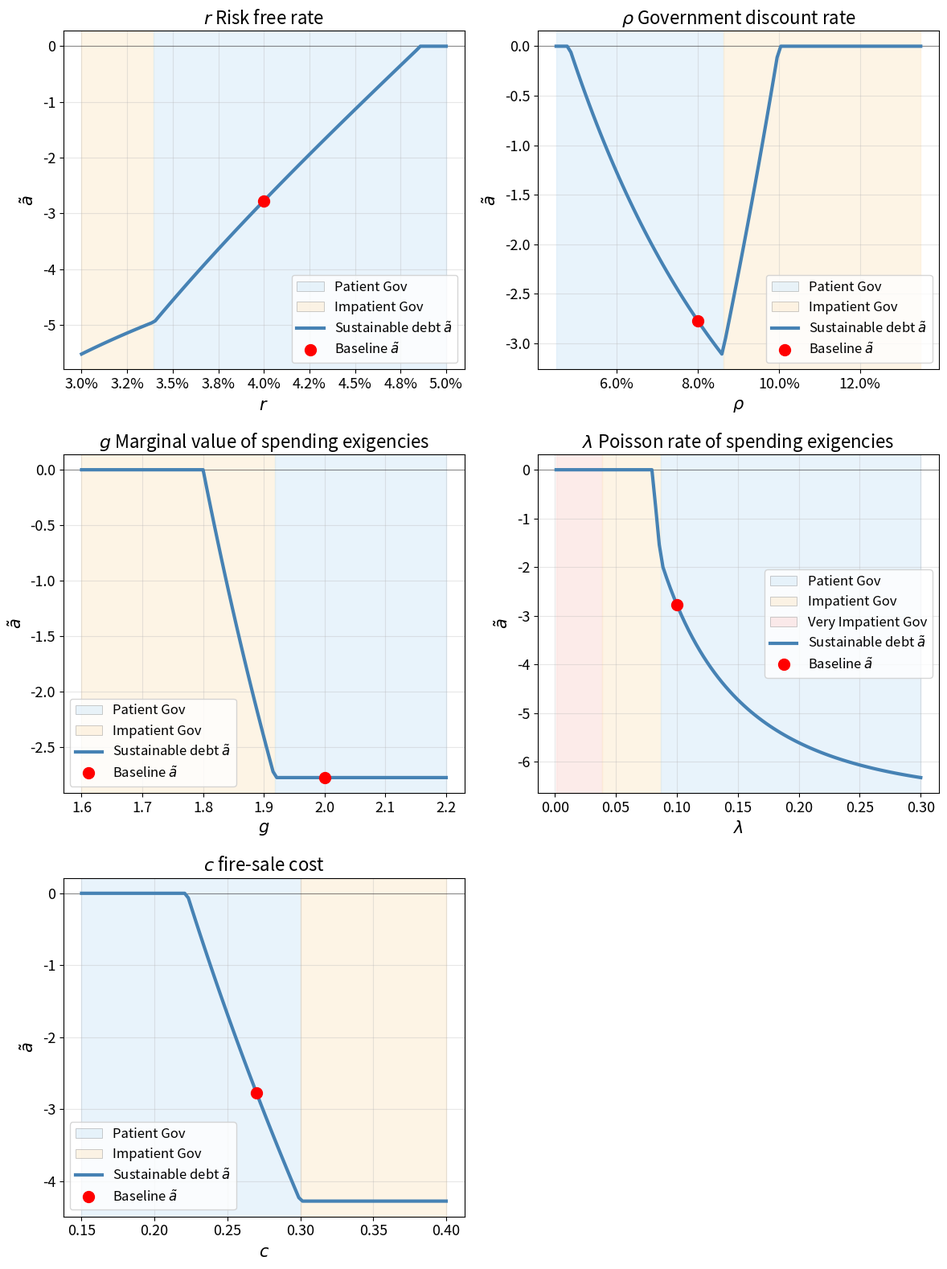
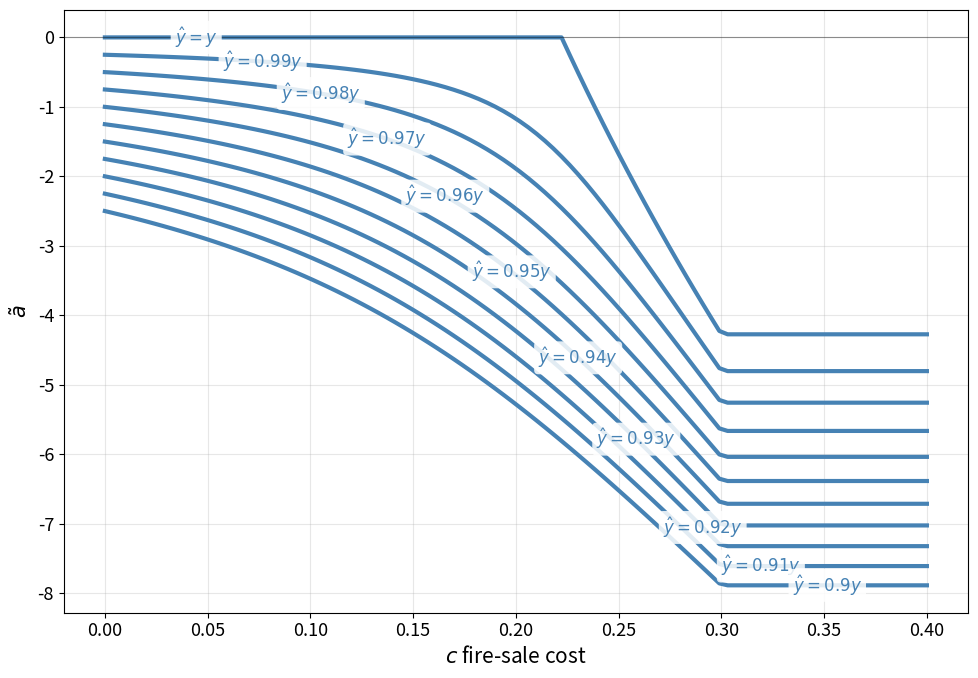

Source code (Python) for these figures, in order:
"""
Debt sustainability: tilde_a = lowest nonpositive root of f(a) = 0.

Baseline parameters:
    r = 4%, rho = 8%, g = 2, lambda = 0.1, c = 0.25, y_tilde = 1
    y = 1 (normalization; output scales linearly with y)

Requires: numpy, scipy, matplotlib
"""

import numpy as np
import matplotlib

matplotlib.use("Agg")
import matplotlib.pyplot as plt
from matplotlib.patches import Patch
from scipy.optimize import brentq

# ---------------------------------------------------------------------------
Y = 1.0  # fixed normalization (not varied in the 6 graphs)

CENTRAL = dict(
    r=0.04,
    rho=0.08,
    g=2.0,
    lam=0.1,
    c=0.27,
    y_tilde=1.0,
)


def regime(r, rho, g, lam, c):
    """Return 1, 2, or 3 for the active branch."""
    dr = rho - r
    bound1 = (g * (1 - c) - 1) * lam
    bound2 = (g - 1) * lam
    if dr <= bound1:
        return 1
    if dr <= bound2:
        return 2
    return 3


def f(a, r, rho, g, lam, c, y_tilde, y=Y):
    """
    f(a) piecewise value function minus reference level.

    Regime 1 (rho-r <= [g(1-c)-1] lambda):
        gy/rho * lambda/(lambda+rho-r) * [1 + ra/y - c(1+ra/y)^((rho+lambda)/r)]
        - g y_tilde/rho * lambda/(lambda+rho-r) * [1-c]

    Regime 2 ([g(1-c)-1]lambda <= rho-r <= [g-1]lambda):
        gy lambda/(rho(lambda+rho-r)) * (1+ra/y)
        - y[lambda(g-1)+r-rho]/(rho(lambda+rho-r)) * (1+ra/y)^((rho+lambda)/r)
        - g y_tilde lambda/(rho(lambda+rho-r))
        + y_tilde[lambda(g-1)+r-rho]/(rho(lambda+rho-r))

    Regime 3 ([g-1]lambda <= rho-r):
        (y + r a)/rho - y_tilde/rho
    """
    reg = regime(r, rho, g, lam, c)
    x = r * a / y

    if reg == 3:
        return (y + r * a - y_tilde) / rho

    d = lam + rho - r
    exp = (rho + lam) / r

    if 1 + x <= 0:
        return np.nan

    if reg == 1:
        pref = (g * y / rho) * (lam / d)
        ref = (g * y_tilde / rho) * (lam / d) * (1 - c)
        return pref * (1 + x - c * (1 + x) ** exp) - ref

    pref = (g * y * lam) / (rho * d)
    coef = y * (lam * (g - 1) + r - rho) / (rho * d)
    ref = (g * y_tilde * lam) / (rho * d) - y_tilde * (lam * (g - 1) + r - rho) / (rho * d)
    return pref * (1 + x) - coef * (1 + x) ** exp - ref


def find_tilde_a(r, rho, g, lam, c, y_tilde, y=Y, a_min=None, a_max=0.0, n_scan=4000):
    """
    Lowest nonpositive solution to f(a) = 0 on [a_min, 0].
    Returns 0 if no nonpositive root exists.
    """
    reg = regime(r, rho, g, lam, c)

    # Regime 3: linear, unique root
    if reg == 3:
        root = (y_tilde - y) / r
        return root if root <= 0 else 0.0

    # For regimes 1-2, need 1 + r*a/y > 0 for real-valued power
    if a_min is None:
        a_min = -0.999 * y / r

    def fn(a):
        return f(a, r, rho, g, lam, c, y_tilde, y)

    grid = np.linspace(a_min, a_max, n_scan)
    vals = np.array([fn(a) for a in grid])

    roots = []
    for i in range(len(grid) - 1):
        lo, hi = grid[i], grid[i + 1]
        flo, fhi = vals[i], vals[i + 1]
        if abs(flo) < 1e-12 and lo < 1e-12:
            roots.append(lo)
        elif flo * fhi < 0:
            try:
                rt = brentq(fn, lo, hi, xtol=1e-12)
                if rt <= 1e-10:  # nonpositive (allow tiny numerical noise)
                    roots.append(rt)
            except ValueError:
                pass

    if not roots:
        return 0.0

    roots.sort()
    # Deduplicate
    unique = [roots[0]]
    for rt in roots[1:]:
        if rt - unique[-1] > 1e-5:
            unique.append(rt)
    return unique[0]


def sweep(param, values, y=Y):
    out = []
    for v in values:
        p = {**CENTRAL, param: v}
        out.append(
            find_tilde_a(
                r=p["r"],
                rho=p["rho"],
                g=p["g"],
                lam=p["lam"],
                c=p["c"],
                y_tilde=p["y_tilde"],
                y=y,
            )
        )
    return np.array(out, dtype=float)


def sweep_regime(param, values):
    """Regime (1, 2, or 3) at each swept parameter value."""
    out = []
    for v in values:
        p = {**CENTRAL, param: v}
        out.append(regime(p["r"], p["rho"], p["g"], p["lam"], p["c"]))
    return np.array(out, dtype=int)


REGIME_COLORS = {1: "#d6eaf8", 2: "#fdebd0", 3: "#fadbd8"}
REGIME_LABELS = {1: "Patient Gov", 2: "Impatient Gov", 3: "Very Impatient Gov"}


def shade_regimes(ax, vals, regs):
    """Draw colored background spans for each regime."""
    i = 0
    while i < len(vals):
        reg = regs[i]
        j = i + 1
        while j < len(vals) and regs[j] == reg:
            j += 1
        left = vals[i] if i == 0 else (vals[i - 1] + vals[i]) / 2
        right = vals[j - 1] if j == len(vals) else (vals[j - 1] + vals[j]) / 2
        ax.axvspan(left, right, color=REGIME_COLORS[reg], alpha=0.55, zorder=0)
        i = j


def regime_legend_handles(regs):
    """Legend patches for regimes present in a panel."""
    return [
        Patch(
            facecolor=REGIME_COLORS[r],
            alpha=0.55,
            edgecolor="gray",
            linewidth=0.5,
            label=REGIME_LABELS[r],
        )
        for r in sorted(set(regs))
    ]


def main():
    ranges = {
        "r":   np.linspace(0.03, 0.05, 100),
        "rho": np.linspace(0.045, 0.135, 100),
        "g":   np.linspace(1.6, 2.2, 100),
        "lam": np.linspace(0.001, 0.3, 100),
        "c":   np.linspace(0.15, 0.4, 100),
    }


    labels = {
        "r": r"$r$",
        "rho": r"$\rho$",
        "g": r"$g$",
        "lam": r"$\lambda$",
        "c": r"$c$",
    }

    descriptions = {
        "r": "Risk free rate",
        "rho": "Government discount rate",
        "g": "Marginal value of spending exigencies",
        "lam": "Poisson rate of spending exigencies",
        "c": "fire-sale cost",
    }

    plt.rcParams.update(
        {
            "font.size": 14,
            "axes.titlesize": 16,
            "axes.labelsize": 15,
            "xtick.labelsize": 13,
            "ytick.labelsize": 13,
            "legend.fontsize": 12,
        }
    )

    fig, axes = plt.subplots(3, 2, figsize=(12, 16))
    axes = axes.ravel()

    central_tilde = find_tilde_a(
        CENTRAL["r"], CENTRAL["rho"], CENTRAL["g"], CENTRAL["lam"],
        CENTRAL["c"], CENTRAL["y_tilde"], y=Y,
    )
    reg_central = regime(CENTRAL["r"], CENTRAL["rho"], CENTRAL["g"], CENTRAL["lam"], CENTRAL["c"])

    # fig.suptitle(
    #     rf"Baseline parameters: $r={100 * CENTRAL['r']:.0f}\%$, $\rho={100 * CENTRAL['rho']:.0f}\%$, "
    #     rf"$g={CENTRAL['g']}$, $\lambda={CENTRAL['lam']}$, $c={CENTRAL['c']}$, "
    #     rf"$\tilde{{y}}={CENTRAL['y_tilde']}$",
    #     fontsize=12,
    # )

    for ax, (param, vals) in zip(axes, ranges.items()):
        regs = sweep_regime(param, vals)
        shade_regimes(ax, vals, regs)

        tilde = sweep(param, vals)
        (line,) = ax.plot(vals, tilde, lw=3, color="steelblue", zorder=3, label=r"Sustainable debt $\tilde{a}$")
        ax.axhline(0, color="black", lw=0.8, alpha=0.4, zorder=2)
        (baseline,) = ax.plot(
            CENTRAL[param], central_tilde, "ro", ms=10, zorder=4, label=r"Baseline $\tilde{a}$"
        )
        ax.legend(
            handles=regime_legend_handles(regs) + [line, baseline],
            fontsize=12,
            loc="best",
        )
        ax.set_xlabel(labels[param], fontsize=15)
        ax.set_ylabel(r"$\tilde{a}$", fontsize=15)
        ax.set_title(f"{labels[param]} {descriptions[param]}", fontsize=16)
        ax.tick_params(axis="both", labelsize=13)
        ax.grid(alpha=0.3)

        if param in ("r", "rho"):
            ax.xaxis.set_major_formatter(
                plt.FuncFormatter(lambda x, _: f"{100 * x:.1f}%")
            )

    axes[-1].axis("off")

    plt.tight_layout()
    out = "debt_sustainability_tilde_a_6panels.pdf"
    plt.savefig(out, bbox_inches="tight")
    plt.close()
    print(f"Saved {out}")
    print(f"Baseline regime: {reg_central}")
    print(f"Baseline tilde_a:  {central_tilde}")


def hat_y_label(y_tilde, y=Y):
    """Format inline label as y_hat = 0.99y, etc."""
    ratio = y_tilde / y
    if np.isclose(ratio, 1.0):
        return r"$\hat{y} = y$"
    ratio_str = f"{ratio:.2f}".rstrip("0").rstrip(".")
    return rf"$\hat{{y}} = {ratio_str}y$"


def plot_tilde_a_vs_c():
    """Second figure: tilde(a) vs c for several y_tilde values."""
    y_tilde_values = np.linspace(1, 0.9, 11)
    c_vals = np.linspace(0.0, 0.4, 100)
    blue = "steelblue"

    plt.rcParams.update(
        {
            "font.size": 14,
            "axes.titlesize": 16,
            "axes.labelsize": 15,
            "xtick.labelsize": 13,
            "ytick.labelsize": 13,
            "legend.fontsize": 12,
        }
    )

    fig, ax = plt.subplots(figsize=(10, 7))
    label_positions = np.linspace(0.12, 0.88, len(y_tilde_values))

    for i, yt in enumerate(y_tilde_values):
        tilde = np.array(
            [
                find_tilde_a(
                    CENTRAL["r"],
                    CENTRAL["rho"],
                    CENTRAL["g"],
                    CENTRAL["lam"],
                    c,
                    yt,
                    y=Y,
                )
                for c in c_vals
            ]
        )
        ax.plot(c_vals, tilde, lw=3, color=blue)
        idx = int(label_positions[i] * (len(c_vals) - 1))
        label = hat_y_label(yt, y=Y)
        ax.text(
            c_vals[idx],
            tilde[idx],
            label,
            color=blue,
            fontsize=12,
            fontweight="bold",
            ha="center",
            va="center",
            bbox=dict(boxstyle="round,pad=0.25", facecolor="white", edgecolor="none", alpha=0.85),
        )

    ax.axhline(0, color="black", lw=0.8, alpha=0.4)
    ax.set_xlabel(r"$c$ fire-sale cost", fontsize=15)
    ax.set_ylabel(r"$\tilde{a}$", fontsize=15)
    # ax.set_title(
    #     rf"Sustainable debt $\tilde{{a}}$ vs $c$  "
    #     rf"(baseline: $r={100 * CENTRAL['r']:.0f}\%$, $\rho={100 * CENTRAL['rho']:.0f}\%$, "
    #     rf"$g={CENTRAL['g']}$, $\lambda={CENTRAL['lam']}$)",
    #     fontsize=16,
    # )
    ax.tick_params(axis="both", labelsize=13)
    ax.grid(alpha=0.3)

    plt.tight_layout()
    out = "debt_sustainability_tilde_a_vs_c.pdf"
    plt.savefig(out, bbox_inches="tight")
    plt.close()
    print(f"Saved {out}")


if __name__ == "__main__":
    # Quick sanity check
    print("f(0) at central =", f(0, **CENTRAL))
    print("f(-1) at central =", f(-1, **CENTRAL))
    main()
    plot_tilde_a_vs_c()
